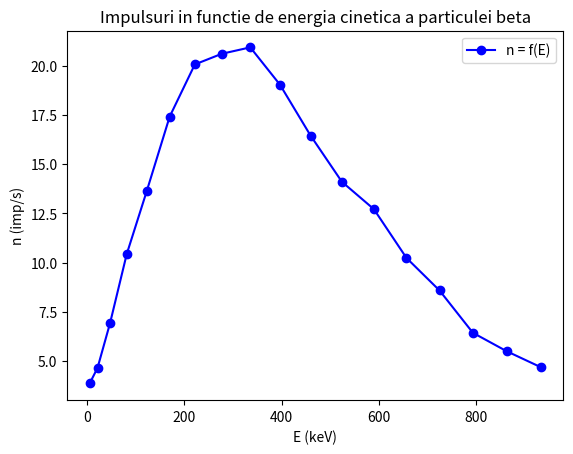

Here is the Python script that generated this plot:
import matplotlib.pyplot as plt

F = 120
tf = 600
f = 0.2
sigma_f = (f / tf) ** (1 / 2)

print(f"Standard deviation {sigma_f}")

E = [5.48, 21.56, 47.34, 81.56, 122.83, 169.90, 221.63, 277.11, 335.61,
     396.54, 459.44, 523.95, 589.79, 656.74, 724.62, 793.27, 862.59, 932.48]

N_impulses = [464, 558, 831, 1251, 1636, 2089, 2407, 2472, 2511, 2284, 1974, 1692, 1525, 1228, 1030, 772, 660, 563]
t = 120 # seconds

N_impulses_size = len(N_impulses)
n = [0] * N_impulses_size
r = [0] * N_impulses_size
sigma_r = [0] * N_impulses_size

for i in range(N_impulses_size):
    n[i] = N_impulses[i] / t
    r[i] = n[i] - f
    sigma_r[i] = (n[i]/t + f/tf) ** (1 / 2)

print("Impulsuri pe secunda n: ")
for i in range(N_impulses_size):
    print(f"{n[i]:.2}", end=" ")
print()

print("r: ")
for i in range(N_impulses_size):
    print(f"{r[i]:.2}", end=" ")
print()

print("Deviatia standard: ")
for i in range(N_impulses_size):
    print(f"{sigma_r[i]:.2}", end=" ")
print()

E_h = 337
E_max = 3 * E_h 

plt.show()
plt.plot(E, n, 'o-', color='blue', label='n = f(E)')
plt.xlabel('E (keV)')
plt.ylabel('n (imp/s)')
plt.title("Impulsuri in functie de energia cinetica a particulei beta")
plt.legend()
plt.show()
